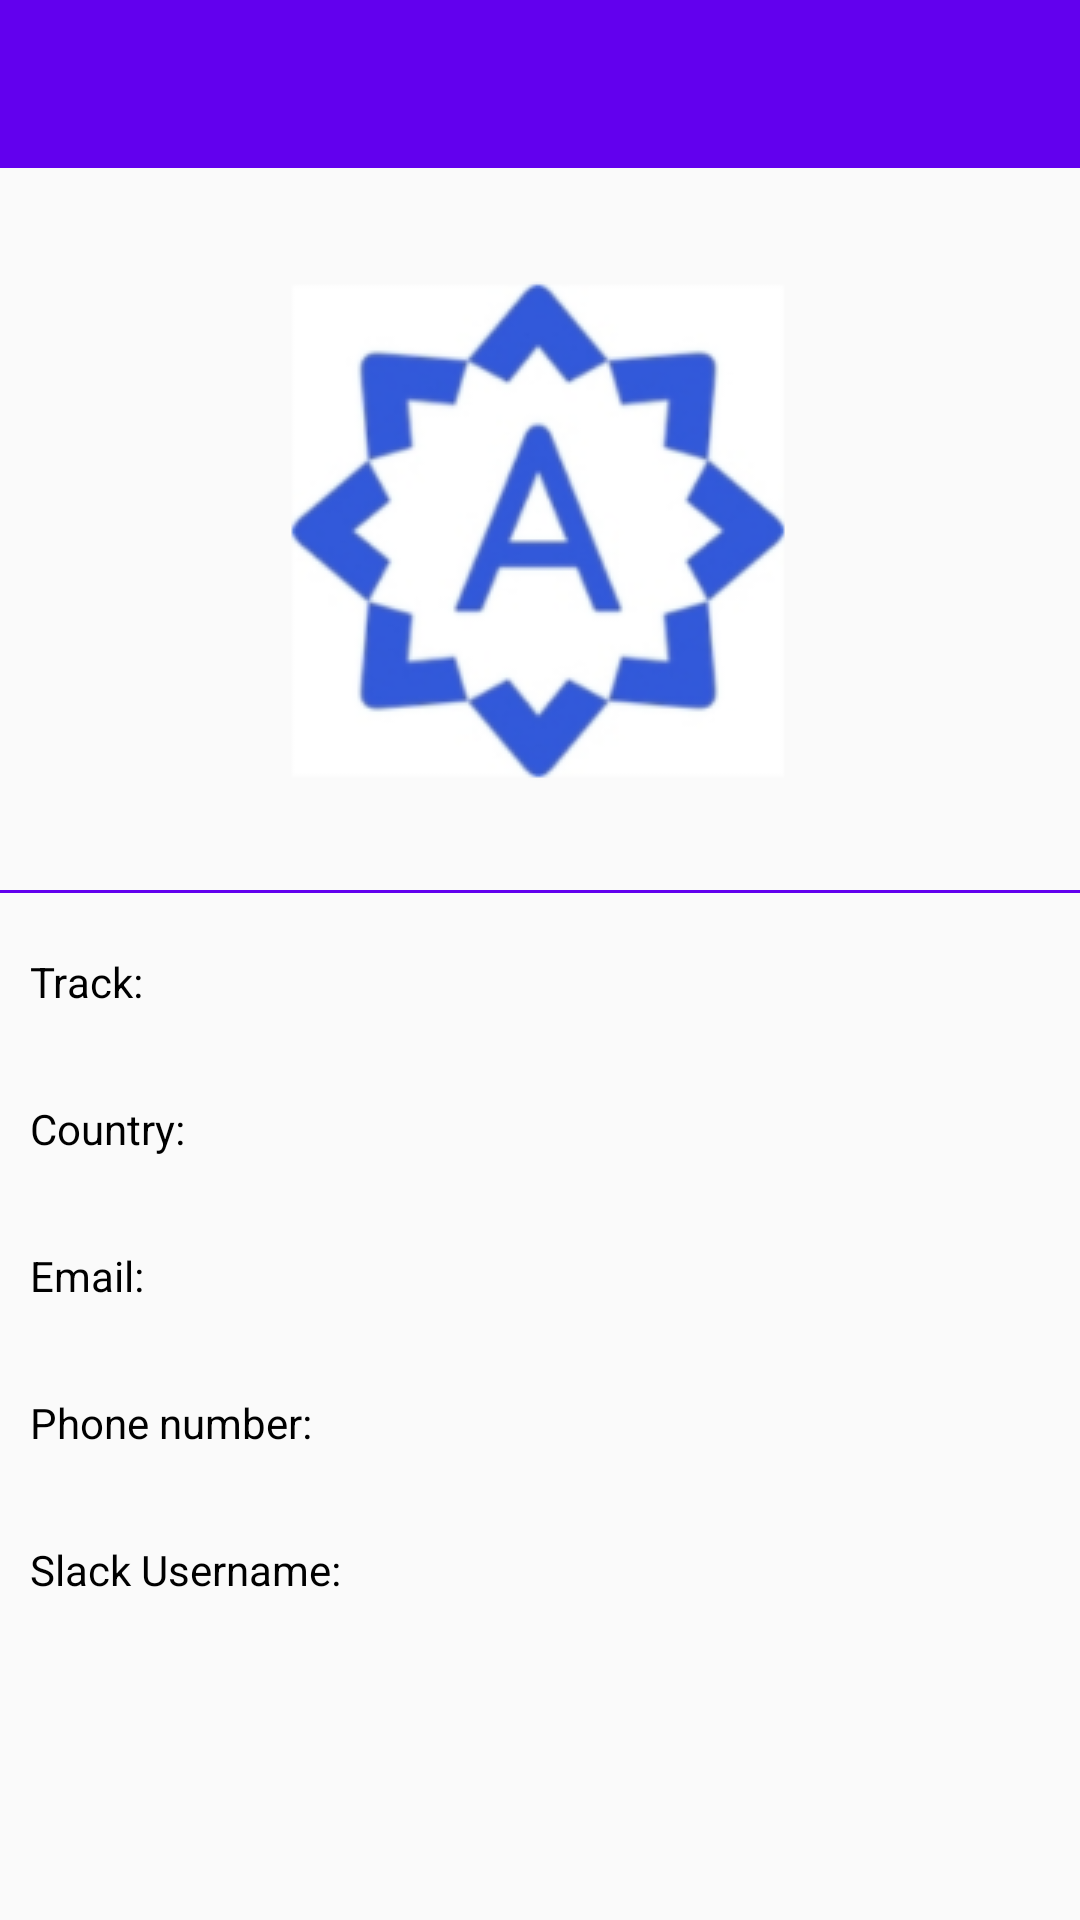

Android layout source for this screen:
<!-- AndroidManifest.xml: application theme AppTheme -->
<!-- res/layout/profile_layout.xml -->
<?xml version="1.0" encoding="utf-8"?>
<LinearLayout xmlns:android="http://schemas.android.com/apk/res/android"
    android:orientation="vertical" android:layout_width="match_parent"
    android:layout_height="match_parent">
    <include layout="@layout/toolbar" />
    <ScrollView
        android:layout_width="match_parent"
        android:layout_height="match_parent">
        <LinearLayout
            android:orientation="vertical"
            android:layout_width="match_parent"
            android:layout_height="wrap_content">
            <ImageView
                android:id="@+id/profile"
                android:layout_gravity="center"
                android:src="@drawable/alc_icon"
                android:layout_marginTop="35dp"
                android:layout_width="wrap_content"
                android:layout_height="wrap_content"
                android:contentDescription="@string/my_profile" />
            <TextView
                android:id="@+id/name"
                android:gravity="center_horizontal"
                android:layout_width="match_parent"
                android:textSize="16sp"
                android:typeface="sans"
                android:textColor="@color/black"
                android:textAppearance="@style/TextAppearance.AppCompat.Title"
                android:layout_height="wrap_content" />
            <View
                android:layout_width="match_parent"
                android:layout_height="1dp"
                android:layout_marginTop="10dp"
                android:background="@color/colorPrimary" />
            <LinearLayout
                android:orientation="horizontal"
                android:weightSum="2"
                android:layout_marginTop="10dp"
                android:padding="10dp"
                android:layout_width="match_parent"
                android:layout_height="wrap_content">
                <TextView
                    android:layout_width="0dp"
                    android:layout_weight="0.7"
                    android:textColor="@color/black"
                    android:textSize="14sp"
                    android:text="@string/track"
                    android:layout_height="wrap_content" />
                <TextView
                    android:id="@+id/track"
                    android:layout_width="0dp"
                    android:textColor="@color/black"
                    android:textSize="14sp"
                    android:layout_weight="1.3"
                    android:layout_height="wrap_content" />
            </LinearLayout>
            <LinearLayout
                android:orientation="horizontal"
                android:weightSum="2"
                android:layout_marginTop="10dp"
                android:padding="10dp"
                android:layout_width="match_parent"
                android:layout_height="wrap_content">
                <TextView
                    android:layout_width="0dp"
                    android:layout_weight="0.7"
                    android:textColor="@color/black"
                    android:textSize="14sp"
                    android:text="@string/country"
                    android:layout_height="wrap_content" />
                <TextView
                    android:id="@+id/country"
                    android:layout_width="0dp"
                    android:textColor="@color/black"
                    android:textSize="14sp"
                    android:layout_weight="1.3"
                    android:layout_height="wrap_content" />
            </LinearLayout>
            <LinearLayout
                android:orientation="horizontal"
                android:weightSum="2"
                android:layout_marginTop="10dp"
                android:padding="10dp"
                android:layout_width="match_parent"
                android:layout_height="wrap_content">
                <TextView
                    android:layout_width="0dp"
                    android:layout_weight="0.7"
                    android:textColor="@color/black"
                    android:textSize="14sp"
                    android:text="@string/email"
                    android:layout_height="wrap_content" />
                <TextView
                    android:id="@+id/email"
                    android:layout_width="0dp"
                    android:textColor="@color/black"
                    android:textSize="14sp"
                    android:layout_weight="1.3"
                    android:layout_height="wrap_content" />
            </LinearLayout>
            <LinearLayout
                android:orientation="horizontal"
                android:weightSum="2"
                android:layout_marginTop="10dp"
                android:padding="10dp"
                android:layout_width="match_parent"
                android:layout_height="wrap_content">
                <TextView
                    android:layout_width="0dp"
                    android:layout_weight="0.7"
                    android:textColor="@color/black"
                    android:textSize="14sp"
                    android:text="@string/phone_number"
                    android:layout_height="wrap_content" />
                <TextView
                    android:id="@+id/phone_number"
                    android:layout_width="0dp"
                    android:textColor="@color/black"
                    android:textSize="14sp"
                    android:layout_weight="1.3"
                    android:layout_height="wrap_content" />
            </LinearLayout>
            <LinearLayout
                android:orientation="horizontal"
                android:weightSum="2"
                android:layout_marginTop="10dp"
                android:padding="10dp"
                android:layout_width="match_parent"
                android:layout_height="wrap_content">
                <TextView
                    android:layout_width="0dp"
                    android:layout_weight="0.7"
                    android:textColor="@color/black"
                    android:textSize="14sp"
                    android:text="@string/slack_username"
                    android:layout_height="wrap_content" />
                <TextView
                    android:id="@+id/slack_username"
                    android:layout_width="0dp"
                    android:textColor="@color/black"
                    android:textSize="14sp"
                    android:layout_weight="1.3"
                    android:layout_height="wrap_content" />
            </LinearLayout>
        </LinearLayout>
    </ScrollView>
</LinearLayout>
<!-- res/layout/toolbar.xml (included above) -->
<?xml version="1.0" encoding="utf-8"?>
<android.support.v7.widget.Toolbar xmlns:android="http://schemas.android.com/apk/res/android"
    xmlns:local="http://schemas.android.com/apk/res-auto"
    android:id="@+id/toolbar"
    xmlns:app="http://schemas.android.com/apk/res-auto"
    android:layout_width="match_parent"
    android:layout_height="?attr/actionBarSize"
    android:background="?attr/colorPrimary"
    app:titleTextAppearance="@style/Toolbar.TitleText"
    local:theme="@style/ThemeOverlay.AppCompat.Dark.ActionBar"
    local:popupTheme="@style/ThemeOverlay.AppCompat.Light"
   />
<!-- resources referenced by this layout -->
<resources>
  <!-- drawable alc_icon: png bitmap (drawable, 25946 bytes) -->
  <string name="country">Country:</string>
  <string name="email">Email:</string>
  <string name="my_profile">MY PROFILE</string>
  <string name="phone_number">Phone number:</string>
  <string name="slack_username">Slack Username:</string>
  <string name="track">Track:</string>
  <style name="Toolbar.TitleText" parent="@style/Base.TextAppearance.AppCompat.Title">
          <item name="android:textSize">16sp</item>
      </style>
  <style name="AppTheme" parent="Theme.AppCompat.Light.DarkActionBar">
          
          <item name="colorPrimary">@color/colorPrimary</item>
          <item name="colorPrimaryDark">@color/colorPrimaryDark</item>
          <item name="colorAccent">@color/colorAccent</item>
      </style>
  <!-- not gathered from this repository: default colours our renderer supplied (Android Studio template values) -->
  <color name="black">#FF000000</color>
  <color name="colorPrimary">#FF6200EE</color>
  <color name="colorPrimaryDark">#FF3700B3</color>
  <color name="colorAccent">#FF03DAC5</color>
</resources>
